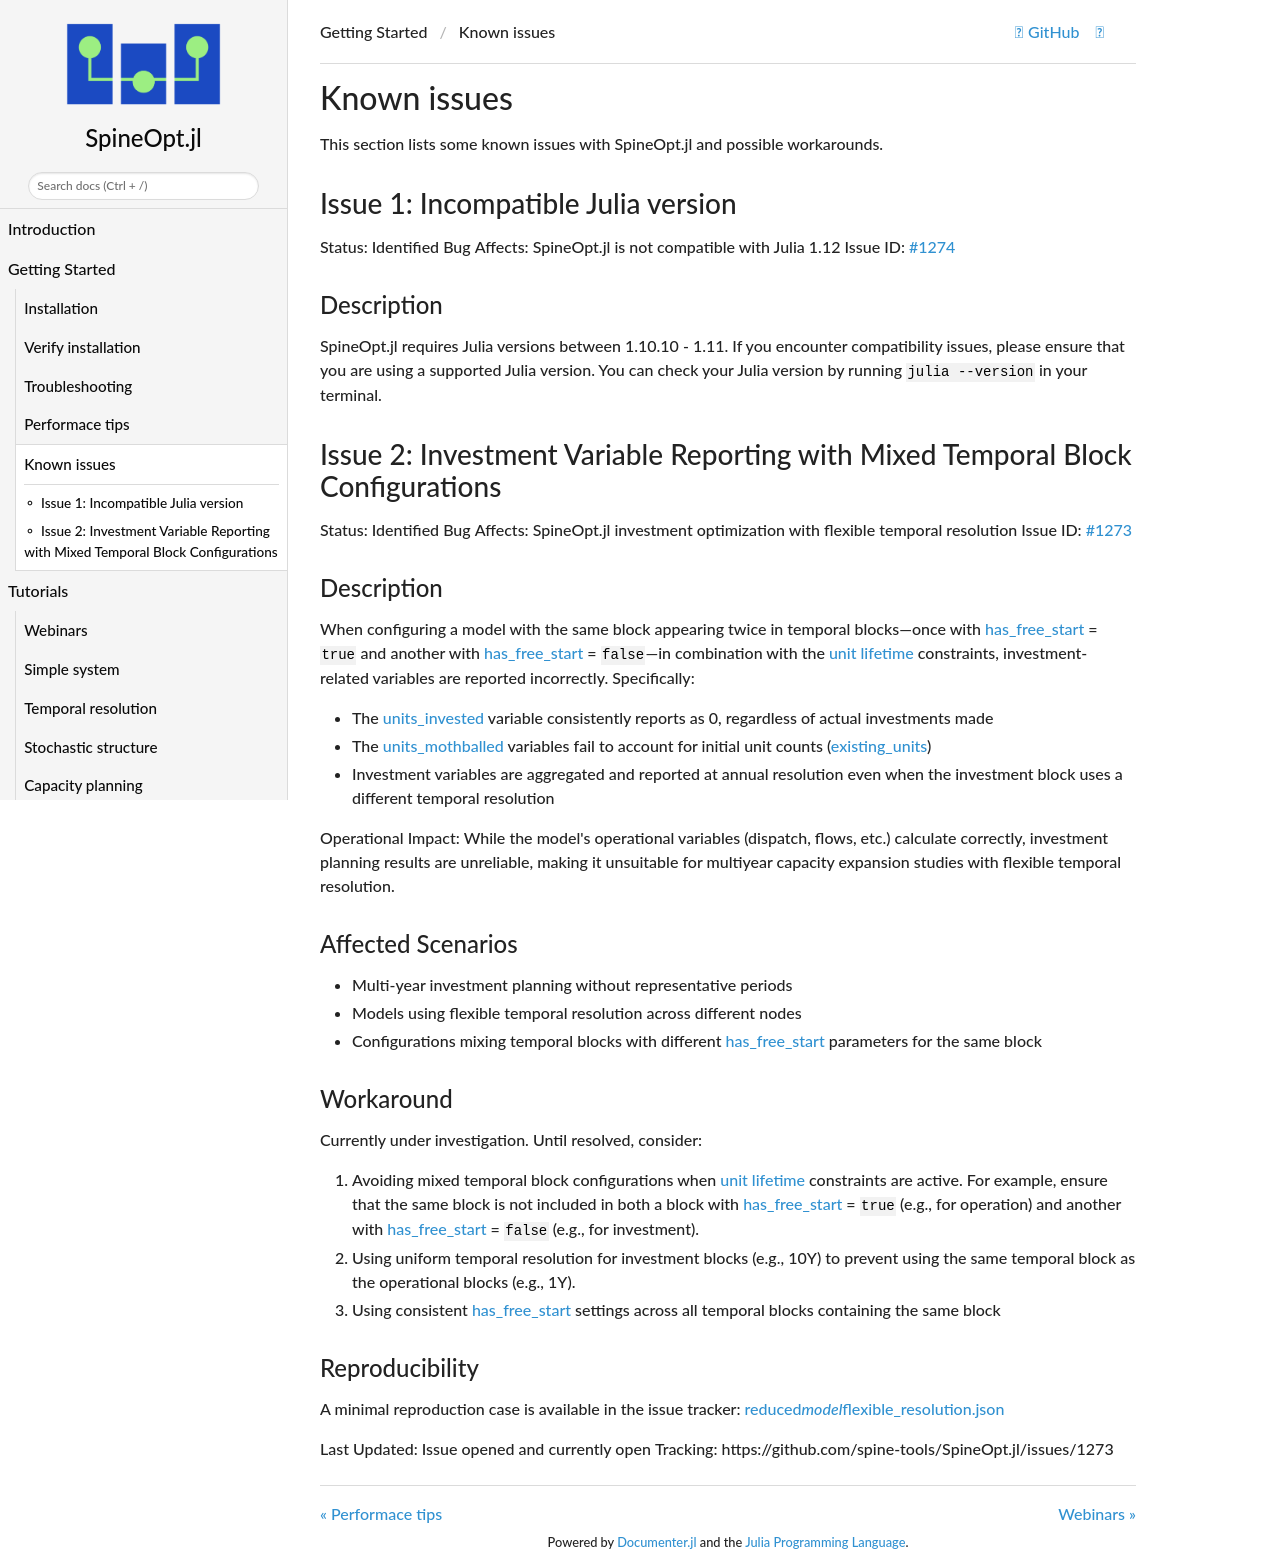

repository: spine-tools/SpineOpt.jl · page: dev/getting_started/known_issues/index.html · generator: mkdocs

# [Known issues](@id known_issues)

This section lists some known issues with SpineOpt.jl and possible workarounds.

## Issue 1: Incompatible Julia version

**Status:** Identified Bug  
**Affects:** SpineOpt.jl is not compatible with Julia 1.12  
**Issue ID:** [#1274](https://github.com/spine-tools/SpineOpt.jl/issues/1274)

### Description

SpineOpt.jl requires Julia versions between 1.10.10 - 1.11. If you encounter compatibility issues, please ensure that you are using a supported Julia version. You can check your Julia version by running `julia --version` in your terminal.

## Issue 2: Investment Variable Reporting with Mixed Temporal Block Configurations

**Status:** Identified Bug  
**Affects:** SpineOpt.jl investment optimization with flexible temporal resolution  
**Issue ID:** [#1273](https://github.com/spine-tools/SpineOpt.jl/issues/1273)

### Description

When configuring a model with the same block appearing twice in temporal blocks—once with [has\_free\_start](@ref) = `true` and another with [has\_free\_start](@ref) = `false`—in combination with the [unit lifetime](@ref constraint_unit_lifetime) constraints, investment-related variables are reported incorrectly.  Specifically:

- The [units\_invested](@ref var_units_invested) variable consistently reports as 0, regardless of actual investments made
- The [units\_mothballed](@ref var_units_mothballed) variables fail to account for initial unit counts ([existing\_units](@ref))
- Investment variables are aggregated and reported at annual resolution even when the investment block uses a different temporal resolution

**Operational Impact:** While the model's operational variables (dispatch, flows, etc.) calculate correctly, investment planning results are unreliable, making it unsuitable for multiyear capacity expansion studies with flexible temporal resolution.

### Affected Scenarios

- Multi-year investment planning without representative periods
- Models using flexible temporal resolution across different nodes
- Configurations mixing temporal blocks with different [has\_free\_start](@ref) parameters for the same block

### Workaround

Currently under investigation.  Until resolved, consider:

1. Avoiding mixed temporal block configurations when [unit lifetime](@ref constraint_unit_lifetime) constraints are active. For example, ensure that the same block is not included in both a block with [has\_free\_start](@ref) = `true` (e.g., for operation) and another with [has\_free\_start](@ref) = `false` (e.g., for investment).
1. Using uniform temporal resolution for investment blocks (e.g., 10Y) to prevent using the same temporal block as the operational blocks (e.g., 1Y).
1. Using consistent [has\_free\_start](@ref) settings across all temporal blocks containing the same block

### Reproducibility

A minimal reproduction case is available in the issue tracker:  [reduced_model_flexible_resolution.json](https://github.com/spine-tools/SpineOpt.jl/issues/1273)

**Last Updated:** Issue opened and currently open  
**Tracking:** https://github.com/spine-tools/SpineOpt.jl/issues/1273
